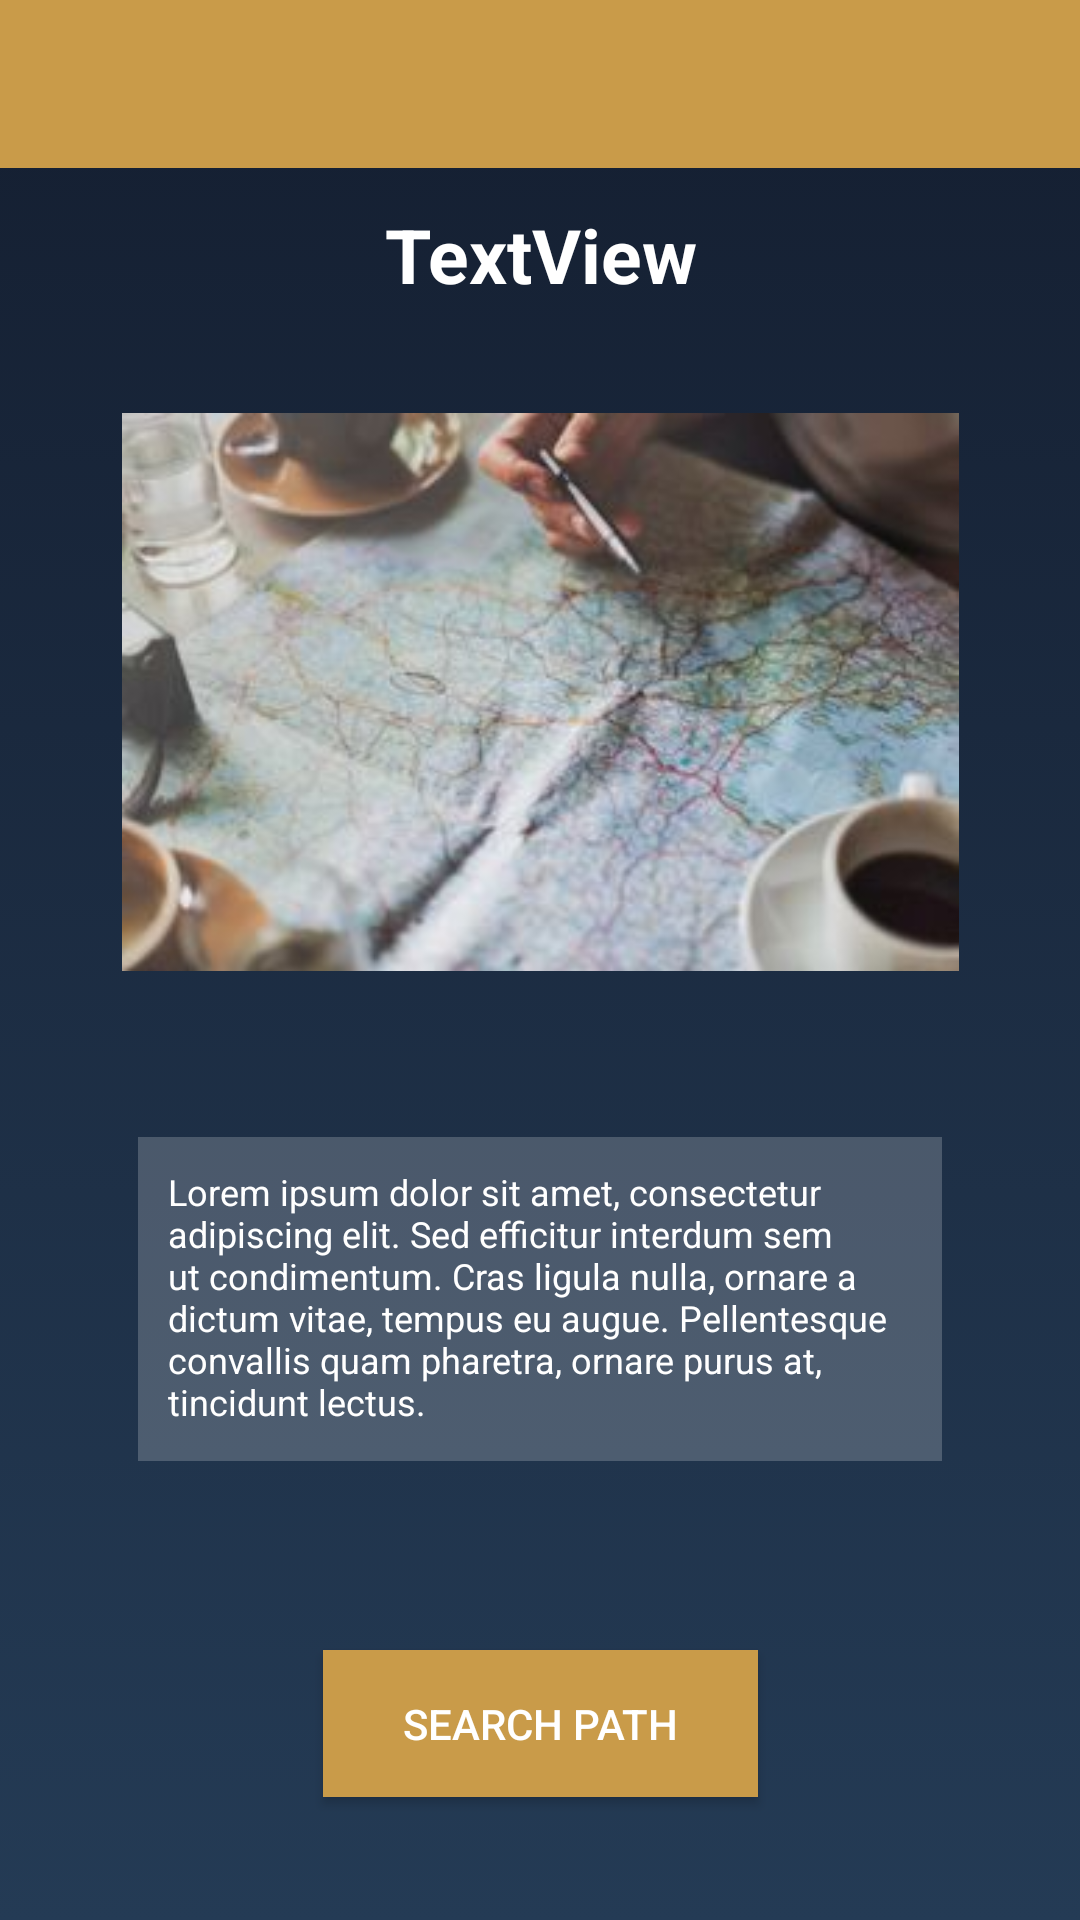

Produce the Android XML layout that renders to this screen, including the resource entries it uses.
<!-- AndroidManifest.xml: application theme Theme.AppCompat.Light.NoActionBar -->
<!-- res/layout/activity_onmarkerclicked.xml -->
<?xml version="1.0" encoding="utf-8"?>
<android.support.v4.widget.DrawerLayout xmlns:android="http://schemas.android.com/apk/res/android"
    xmlns:app="http://schemas.android.com/apk/res-auto"

    xmlns:tools="http://schemas.android.com/tools"
    android:id="@+id/drawer_layout"
    android:layout_width="match_parent"
    android:layout_height="match_parent"
    android:fitsSystemWindows="true"
    android:background="@drawable/gradient"
    >

    <android.support.constraint.ConstraintLayout
        android:layout_width="match_parent"
        android:layout_height="match_parent">

        <TextView
            android:id="@+id/mTitle"
            android:layout_width="wrap_content"
            android:layout_height="wrap_content"
            android:layout_marginEnd="107dp"
            android:layout_marginStart="107dp"
            android:layout_marginTop="68dp"
            android:text="TextView"
            android:textAlignment="center"
            android:textColor="@color/white"
            android:textSize="25dp"
            android:textStyle="bold"
            app:layout_constraintEnd_toEndOf="parent"
            app:layout_constraintStart_toStartOf="parent"
            app:layout_constraintTop_toTopOf="parent" />

        <TextView
            android:id="@+id/desc"
            android:layout_width="268dp"
            android:layout_height="108dp"
            android:layout_marginBottom="19dp"
            android:layout_marginEnd="26dp"
            android:layout_marginStart="26dp"
            android:layout_marginTop="14dp"
            android:background="@color/whiteTrans"
            android:padding="10dp"
            android:text="Lorem ipsum dolor sit amet, consectetur adipiscing elit. Sed efficitur interdum sem ut condimentum. Cras ligula nulla, ornare a dictum vitae, tempus eu augue. Pellentesque convallis quam pharetra, ornare purus at, tincidunt lectus."
            android:textColor="@color/white"
            android:textSize="12dp"
            app:layout_constraintBottom_toTopOf="@+id/getDirection"
            app:layout_constraintEnd_toEndOf="parent"
            app:layout_constraintStart_toStartOf="parent"
            app:layout_constraintTop_toBottomOf="@+id/imageView3" />

        <Button
            android:id="@+id/getDirection"
            android:layout_width="145dp"
            android:layout_height="49dp"
            android:layout_marginBottom="16dp"
            android:layout_marginEnd="88dp"
            android:layout_marginStart="88dp"
            android:layout_marginTop="19dp"
            android:background="@color/navy"
            android:text="Search Path"
            android:textColor="@color/white"
            app:layout_constraintBottom_toBottomOf="parent"
            app:layout_constraintEnd_toEndOf="parent"
            app:layout_constraintStart_toStartOf="parent"
            app:layout_constraintTop_toBottomOf="@+id/desc" />

        <ImageView
            android:id="@+id/imageView3"
            android:layout_width="279dp"
            android:layout_height="190dp"
            android:layout_marginBottom="14dp"
            android:layout_marginEnd="21dp"
            android:layout_marginStart="21dp"
            android:layout_marginTop="9dp"
            app:layout_constraintBottom_toTopOf="@+id/desc"
            app:layout_constraintEnd_toEndOf="parent"
            app:layout_constraintStart_toStartOf="parent"
            app:layout_constraintTop_toBottomOf="@+id/mTitle"
            app:srcCompat="@drawable/location" />

    </android.support.constraint.ConstraintLayout>

    <FrameLayout
        android:id="@+id/content_frame"
        android:layout_width="match_parent"
        android:layout_height="match_parent">

        <android.support.v7.widget.Toolbar
            android:id="@+id/toolbar"
            android:layout_width="match_parent"
            android:layout_height="?attr/actionBarSize"
            android:background="@color/navy"
            android:theme="@style/ThemeOverlay.AppCompat.ActionBar"
            app:titleTextColor="@color/white"
            />


    </FrameLayout>


    
    <android.support.design.widget.NavigationView
        android:id="@+id/nav_view"
        android:layout_width="wrap_content"
        android:layout_height="match_parent"
        android:layout_gravity="start"
        android:fitsSystemWindows="true"
        app:headerLayout="@layout/nav_header"
        app:menu="@menu/nav_drawer">

    </android.support.design.widget.NavigationView>


</android.support.v4.widget.DrawerLayout>
<!-- res/layout/nav_header.xml (included above) -->
<?xml version="1.0" encoding="utf-8"?>
<LinearLayout xmlns:android="http://schemas.android.com/apk/res/android"
    android:layout_width="match_parent"
    android:layout_height="192dp"
    android:background="?attr/colorPrimaryDark"
    android:padding="16dp"
    android:theme="@style/ThemeOverlay.AppCompat.Dark"
    android:orientation="vertical"
    android:gravity="bottom"
    android:backgroundTint="@color/navy">

    <TextView
        android:layout_width="match_parent"
        android:layout_height="wrap_content"
        android:text="The NeW"
        android:textColor="@color/white"
        android:textSize="20dp"
        android:textAppearance="@style/TextAppearance.AppCompat.Body1"/>

</LinearLayout>
<!-- resources referenced by this layout -->
<resources>
  <color name="navy">#c99b49</color>
  <color name="white">#ffffff</color>
  <color name="whiteTrans">#33ffffff</color>
  <!-- drawable gradient (drawable) -->
  <?xml version="1.0" encoding="utf-8"?>
  <selector xmlns:android="http://schemas.android.com/apk/res/android">
      <item>
          <shape>
              <gradient
                  android:angle="90"
                  android:startColor = "#243B55"
                  android:endColor="#141E30"
                  android:type="linear"/>
              </shape>
      </item>
  </selector>
  <!-- drawable location: jpg bitmap (drawable, 16174 bytes) -->
</resources>
